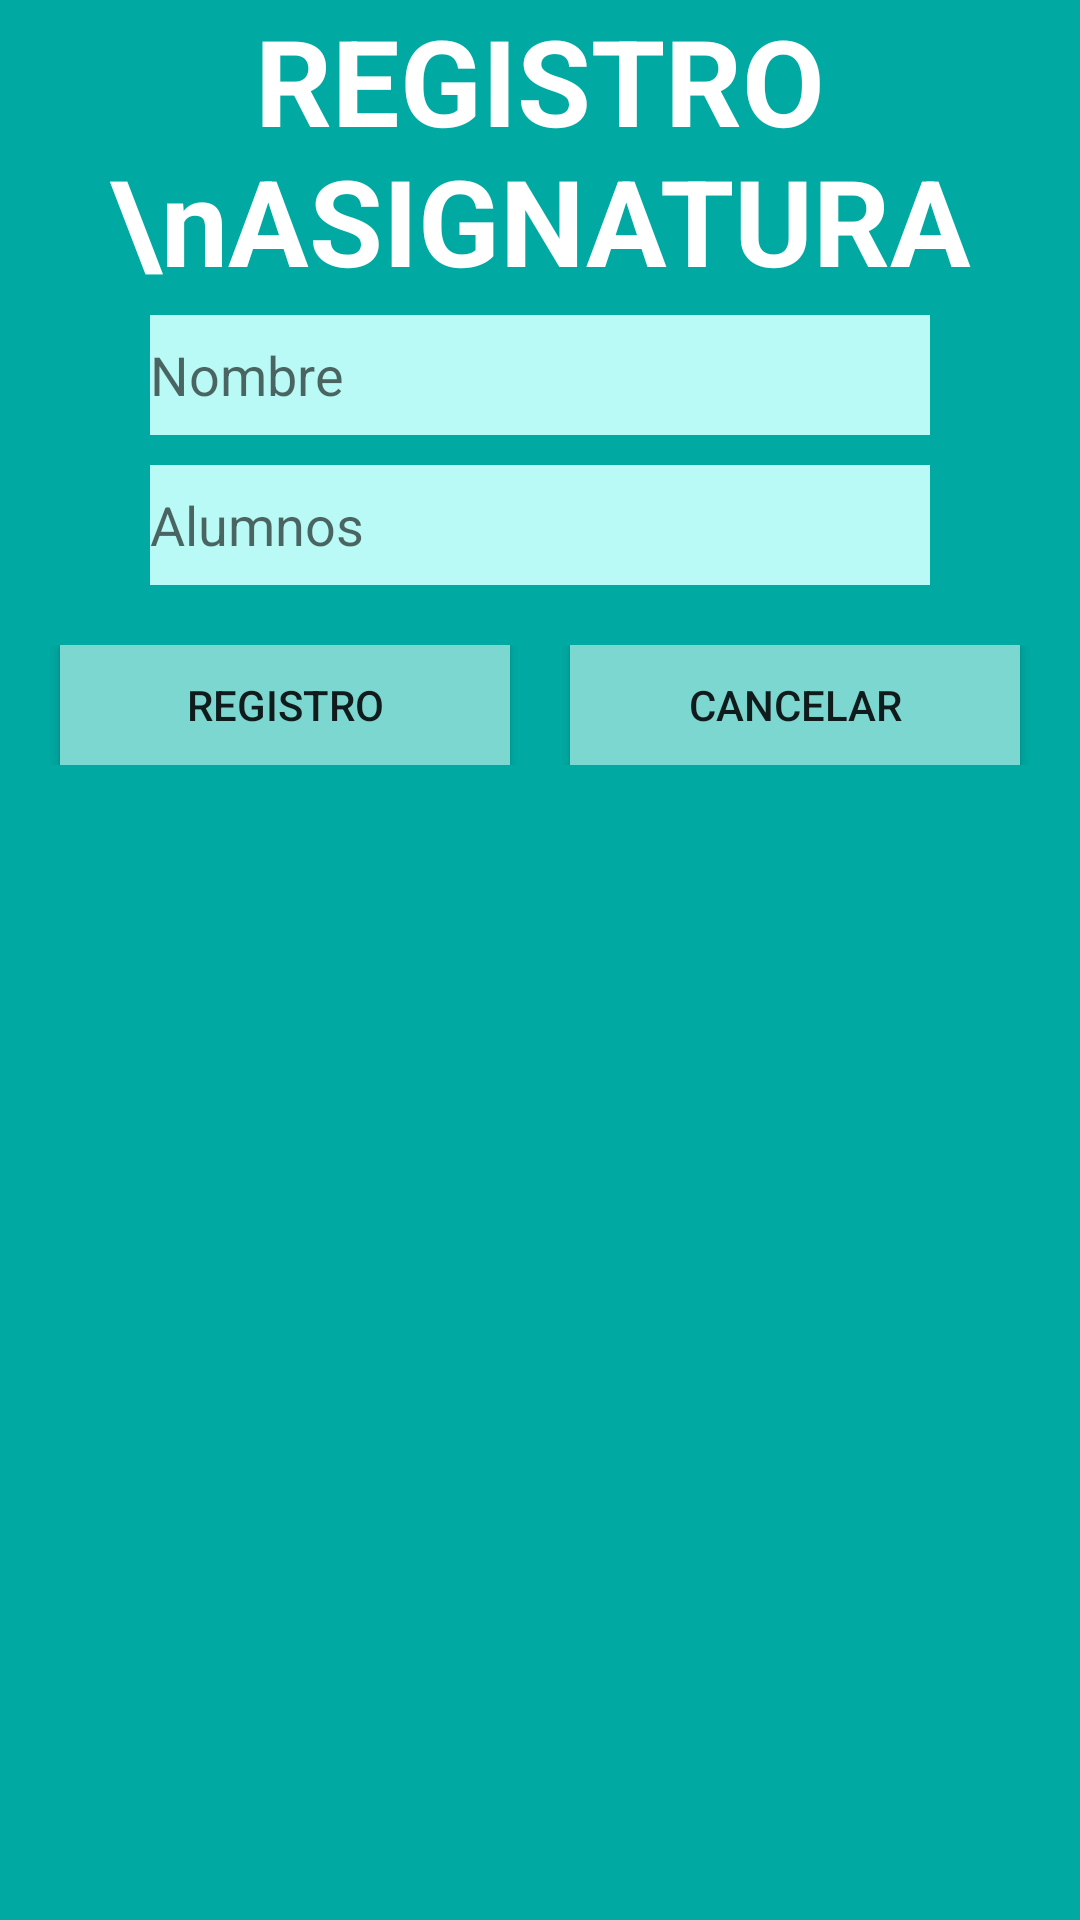

Reconstruct the res/layout file that produces this screen, plus the resources it refers to.
<!-- AndroidManifest.xml: application theme AppTheme -->
<!-- res/layout/activity_reg_asignaturas.xml -->
<?xml version="1.0" encoding="utf-8"?>
<LinearLayout xmlns:android="http://schemas.android.com/apk/res/android"
    xmlns:app="http://schemas.android.com/apk/res-auto"
    xmlns:tools="http://schemas.android.com/tools"
    android:layout_width="match_parent"
    android:layout_height="match_parent"
    android:background="@color/bgColor"
    android:orientation="vertical"
    tools:context=".RegAsignaturas">


    <TextView
        android:layout_width="match_parent"
        android:layout_height="95dp"
        android:gravity="center"
        android:text="REGISTRO \nASIGNATURA"
        android:textColor="@color/TituloColor"
        android:textSize="40dp"
        android:textStyle="bold" />

    <EditText
        android:id="@+id/asgNombre"
        android:layout_width="match_parent"
        android:layout_height="40dp"
        android:layout_marginLeft="50dp"
        android:layout_marginRight="50dp"
        android:layout_marginTop="10dp"
        android:background="@color/ETColor"
        android:hint="Nombre" />

    <EditText
        android:id="@+id/asgAlumnos"
        android:layout_width="match_parent"
        android:layout_height="40dp"
        android:layout_marginLeft="50dp"
        android:layout_marginRight="50dp"
        android:layout_marginTop="10dp"
        android:background="@color/ETColor"
        android:hint="Alumnos"
        android:inputType="number" />


    <LinearLayout
        android:layout_width="match_parent"
        android:layout_height="40dp"
        android:layout_marginTop="20dp">

        //Registro

        <Button
            android:id="@+id/bRegistro"
            android:layout_width="wrap_content"
            android:layout_height="wrap_content"
            android:layout_marginLeft="20dp"
            android:layout_marginRight="10dp"
            android:layout_weight="1"
            android:background="@color/btColor"
            android:gravity="center"
            android:onClick="bRegistroPuls"
            android:text="Registro" />

        //Registro

        <Button
            android:id="@+id/bCancelar"
            android:layout_width="wrap_content"
            android:layout_height="wrap_content"
            android:layout_marginLeft="10dp"
            android:layout_marginRight="20dp"
            android:layout_weight="1"
            android:background="@color/btColor"

            android:text="Cancelar" />


    </LinearLayout>

</LinearLayout>
<!-- resources referenced by this layout -->
<resources>
  <color name="ETColor">#b9faf6</color>
  <color name="TituloColor">#fff</color>
  <color name="bgColor">#00a9a1</color>
  <color name="btColor">#7dd7d1</color>
  <style name="AppTheme" parent="Theme.AppCompat.Light.DarkActionBar">
  
          
          <item name="colorPrimary">@color/colorPrimary</item>
          <item name="colorPrimaryDark">@color/colorPrimaryDark</item>
          <item name="colorAccent">@color/colorAccent</item>
      </style>
  <color name="colorPrimary">#3F51B5</color>
  <color name="colorPrimaryDark">#303F9F</color>
  <color name="colorAccent">#FF4081</color>
</resources>
